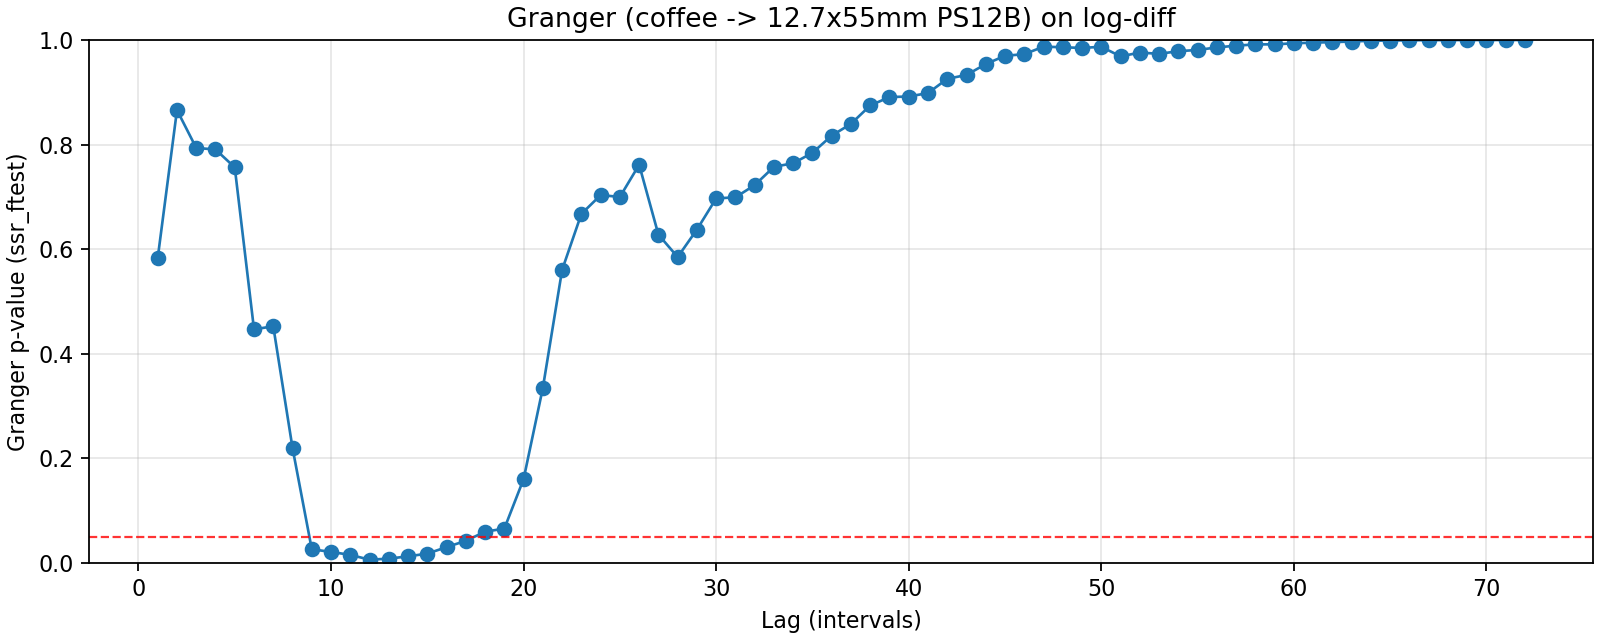

The table this chart was drawn from, first rows:
lag, ssr_ftest_pvalue, ssr_ftest_stat
1.0, 0.5831, 0.3015
2.0, 0.866, 0.1439
3.0, 0.7935, 0.344
4.0, 0.7907, 0.425
5.0, 0.7564, 0.5265
6.0, 0.4467, 0.9664
7.0, 0.4525, 0.9689
8.0, 0.2197, 1.339
9.0, 0.02614, 2.11
10.0, 0.02092, 2.115
11.0, 0.01536, 2.144
12.0, 0.006078, 2.329
13.0, 0.008106, 2.197
14.0, 0.01252, 2.045
15.0, 0.01767, 1.926
16.0, 0.03016, 1.772
17.0, 0.0422, 1.671
18.0, 0.05963, 1.573
19.0, 0.0656, 1.536
20.0, 0.1603, 1.313
21.0, 0.3348, 1.106
22.0, 0.5604, 0.9257
23.0, 0.6674, 0.8505
24.0, 0.7034, 0.8276
25.0, 0.6999, 0.8339
26.0, 0.7614, 0.7917
27.0, 0.6278, 0.8902
28.0, 0.5849, 0.9208
29.0, 0.6375, 0.8883
30.0, 0.6971, 0.8512
31.0, 0.6991, 0.8525
32.0, 0.7225, 0.8394
33.0, 0.7575, 0.8181
34.0, 0.7643, 0.8162
35.0, 0.7843, 0.8048
36.0, 0.8171, 0.7833
37.0, 0.8396, 0.7686
38.0, 0.8748, 0.7414
39.0, 0.8909, 0.7292
40.0, 0.8919, 0.7313
41.0, 0.8985, 0.7277
42.0, 0.9257, 0.7004
43.0, 0.9332, 0.6941
44.0, 0.9539, 0.6664
45.0, 0.9698, 0.6386
46.0, 0.9729, 0.6347
47.0, 0.9873, 0.5915
48.0, 0.9861, 0.6
49.0, 0.9848, 0.6086
50.0, 0.9871, 0.6027
51.0, 0.9686, 0.66
52.0, 0.976, 0.6453
53.0, 0.9735, 0.6545
54.0, 0.9786, 0.6439
55.0, 0.981, 0.6397
56.0, 0.9858, 0.6259
57.0, 0.9892, 0.6141
58.0, 0.9916, 0.6044
59.0, 0.9917, 0.6063
60.0, 0.9937, 0.5958
... 12 more rows
